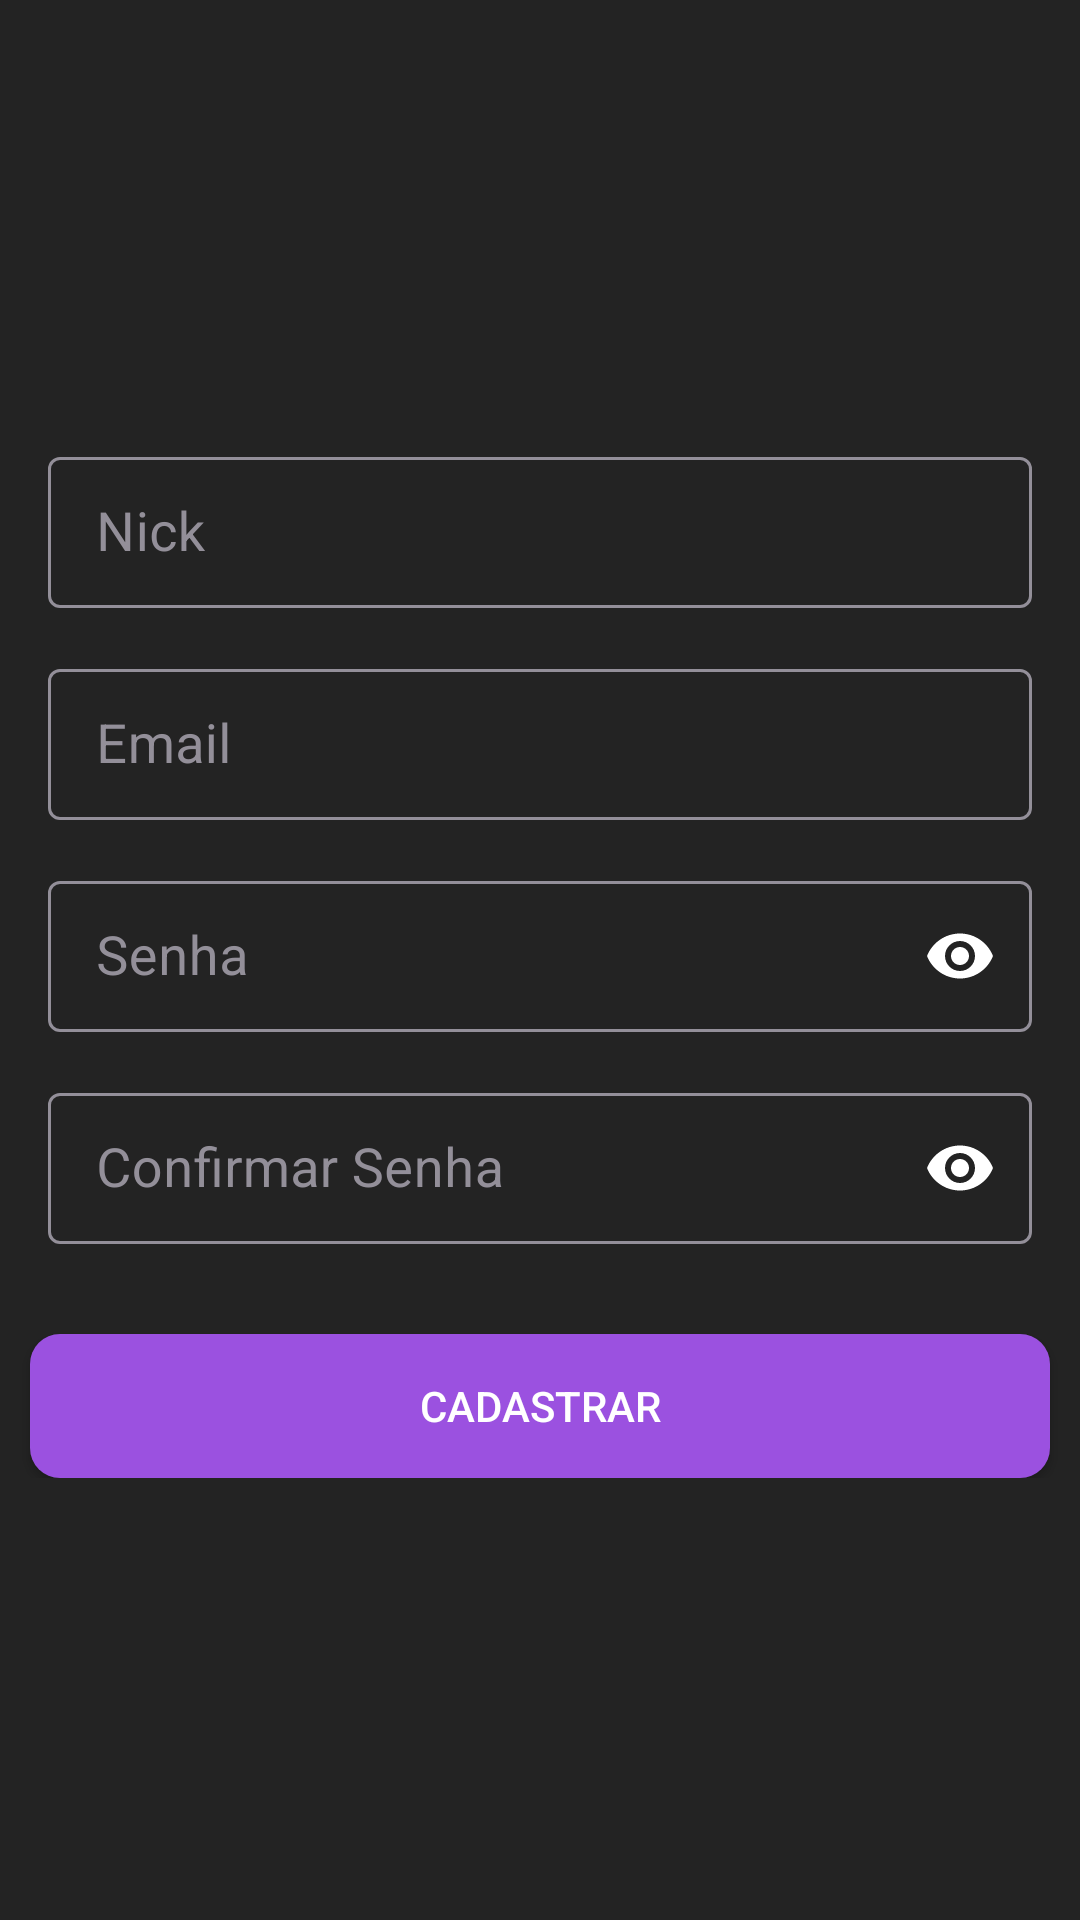

Android layout source for this screen:
<!-- AndroidManifest.xml: application theme Theme.CatalogingMtgCards -->
<!-- res/layout/fragment_new_user_register.xml -->
<?xml version="1.0" encoding="utf-8"?>
<ScrollView xmlns:android="http://schemas.android.com/apk/res/android"
    xmlns:app="http://schemas.android.com/apk/res-auto"
    android:layout_width="match_parent"
    android:layout_height="match_parent"
    android:background="@color/grey_900">

    <androidx.coordinatorlayout.widget.CoordinatorLayout
        android:layout_width="match_parent"
        android:layout_height="wrap_content"
        android:layout_gravity="center">

        <androidx.constraintlayout.widget.ConstraintLayout
            android:layout_width="match_parent"
            android:layout_height="match_parent">

            <com.google.android.material.textfield.TextInputLayout
                android:id="@+id/login_nick_register"
                style="@style/LoginTextInputLayoutStyle"
                android:layout_width="0dp"
                android:layout_height="wrap_content"
                android:layout_marginStart="16dp"
                android:layout_marginEnd="16dp"
                android:hint="Nick"
                app:layout_constraintBottom_toBottomOf="parent"
                app:layout_constraintEnd_toEndOf="parent"
                app:layout_constraintStart_toStartOf="parent"
                app:layout_constraintTop_toTopOf="parent"
                app:layout_constraintVertical_bias="0.0">

                <com.google.android.material.textfield.TextInputEditText
                    android:layout_width="match_parent"
                    android:layout_height="wrap_content"
                    android:inputType="text"
                    android:textSize="18sp" />
            </com.google.android.material.textfield.TextInputLayout>

            <com.google.android.material.textfield.TextInputLayout
                android:id="@+id/login_email_register"
                style="@style/LoginTextInputLayoutStyle"
                android:layout_width="0dp"
                android:layout_height="wrap_content"
                android:layout_marginStart="16dp"
                android:layout_marginEnd="16dp"
                android:layout_marginTop="15dp"
                android:hint="Email"
                app:layout_constraintEnd_toEndOf="parent"
                app:layout_constraintStart_toStartOf="parent"
                app:layout_constraintTop_toBottomOf="@id/login_nick_register"
                app:layout_constraintVertical_bias="0.0">

                <com.google.android.material.textfield.TextInputEditText
                    android:layout_width="match_parent"
                    android:layout_height="wrap_content"
                    android:inputType="textEmailAddress"
                    android:textSize="18sp" />
            </com.google.android.material.textfield.TextInputLayout>

            <com.google.android.material.textfield.TextInputLayout
                android:id="@+id/login_password_register"
                style="@style/LoginTextInputLayoutStyle"
                android:layout_width="0dp"
                android:layout_height="wrap_content"
                android:layout_marginTop="15dp"
                app:endIconMode="password_toggle"
                app:endIconTint="@color/input_text_color"
                app:layout_constraintEnd_toEndOf="@id/login_email_register"
                app:layout_constraintStart_toStartOf="@id/login_email_register"
                app:layout_constraintTop_toBottomOf="@id/login_email_register"
                app:layout_constraintVertical_bias="0.0"
                app:passwordToggleEnabled="true">

                <com.google.android.material.textfield.TextInputEditText
                    android:layout_width="match_parent"
                    android:layout_height="wrap_content"
                    android:hint="Senha"
                    android:inputType="textPassword"
                    android:textSize="18sp" />
            </com.google.android.material.textfield.TextInputLayout>

            <com.google.android.material.textfield.TextInputLayout
                android:id="@+id/login_confirm_password_register"
                style="@style/LoginTextInputLayoutStyle"
                android:layout_width="0dp"
                android:layout_height="wrap_content"
                android:layout_marginTop="15dp"
                app:endIconMode="password_toggle"
                app:endIconTint="@color/input_text_color"
                app:layout_constraintEnd_toEndOf="@id/login_email_register"
                app:layout_constraintStart_toStartOf="@id/login_email_register"
                app:layout_constraintTop_toBottomOf="@id/login_password_register"
                app:layout_constraintVertical_bias="0.0"
                app:passwordToggleEnabled="true">

                <com.google.android.material.textfield.TextInputEditText
                    android:layout_width="match_parent"
                    android:layout_height="wrap_content"
                    android:hint="Confirmar Senha"
                    android:inputType="textPassword"
                    android:textSize="18sp" />
            </com.google.android.material.textfield.TextInputLayout>


            <androidx.appcompat.widget.AppCompatButton
                android:id="@+id/create_account_btn"
                android:layout_width="0dp"
                android:layout_height="wrap_content"
                android:layout_marginStart="10dp"
                android:layout_marginTop="30dp"
                android:layout_marginEnd="10dp"
                android:background="@drawable/btn_shape"
                android:text="Cadastrar"
                android:textColor="@color/white"
                app:layout_constraintEnd_toEndOf="parent"
                app:layout_constraintStart_toStartOf="parent"
                app:layout_constraintTop_toBottomOf="@id/login_confirm_password_register" />


        </androidx.constraintlayout.widget.ConstraintLayout>
    </androidx.coordinatorlayout.widget.CoordinatorLayout>

</ScrollView>
<!-- resources referenced by this layout -->
<resources>
  <color name="grey_900">#232323</color>
  <color name="input_text_color">#6F6C6C</color>
  <color name="white">#FFFFFFFF</color>
  <!-- drawable btn_shape (drawable) -->
  <?xml version="1.0" encoding="utf-8"?>
  <shape xmlns:android="http://schemas.android.com/apk/res/android"
      android:shape="rectangle">
  
      <solid android:color="@color/btn_color" />
      <corners android:radius="10dp" />
  </shape>
  <style name="LoginTextInputLayoutStyle" parent="Widget.MaterialComponents.TextInputLayout.OutlinedBox.Dense">
          <item name="boxStrokeColor">@color/input_text_color</item>
          <item name="hintTextColor">@color/input_text_color</item>
          <item name="android:textColorHint">@color/ic_filter_input</item>
      </style>
  <style name="Theme.CatalogingMtgCards" parent="Theme.MaterialComponents.DayNight.NoActionBar">
          
          <item name="android:windowBackground">@color/grey_900</item>
          <item name="colorPrimary">@color/purple</item>
          <item name="colorPrimaryVariant">@color/black_header</item>
          <item name="colorOnPrimary">@color/grey_900</item>
          <item name="colorSecondary">@color/color_fab</item>
          <item name="colorSecondaryVariant">@color/teal_700</item>
          <item name="colorOnSecondary">@color/font_color_fab</item>
          <item name="alertDialogTheme">@style/AlertDialogTheme</item>
  
          <item name="android:editTextColor">@color/hint_text_color</item>
          <item name="android:textColorHint">@color/hint_text_color</item>
  
          <item name="android:statusBarColor" tools:targetApi="l">?attr/colorPrimaryVariant</item>
      </style>
  <color name="btn_color">#9B51E0</color>
  <color name="ic_filter_input">#938F99</color>
  <color name="purple">#D0BCFF</color>
  <color name="black_header">#141313</color>
  <color name="color_fab">#4F378B</color>
  <color name="teal_700">#FF018786</color>
  <color name="font_color_fab">#EADDFF</color>
  <style name="AlertDialogTheme" parent="ThemeOverlay.AppCompat.Dialog.Alert">
          <item name="buttonBarPositiveButtonStyle">@style/PositiveButtonStyle</item>
          <item name="android:colorBackground">@color/black_card_item</item>
      </style>
  <color name="hint_text_color">#E6E0E9</color>
  <style name="PositiveButtonStyle" parent="Widget.MaterialComponents.Button.TextButton.Dialog">
          <item name="android:textColor">@color/purple</item>
      </style>
  <color name="black_card_item">#141218</color>
</resources>
